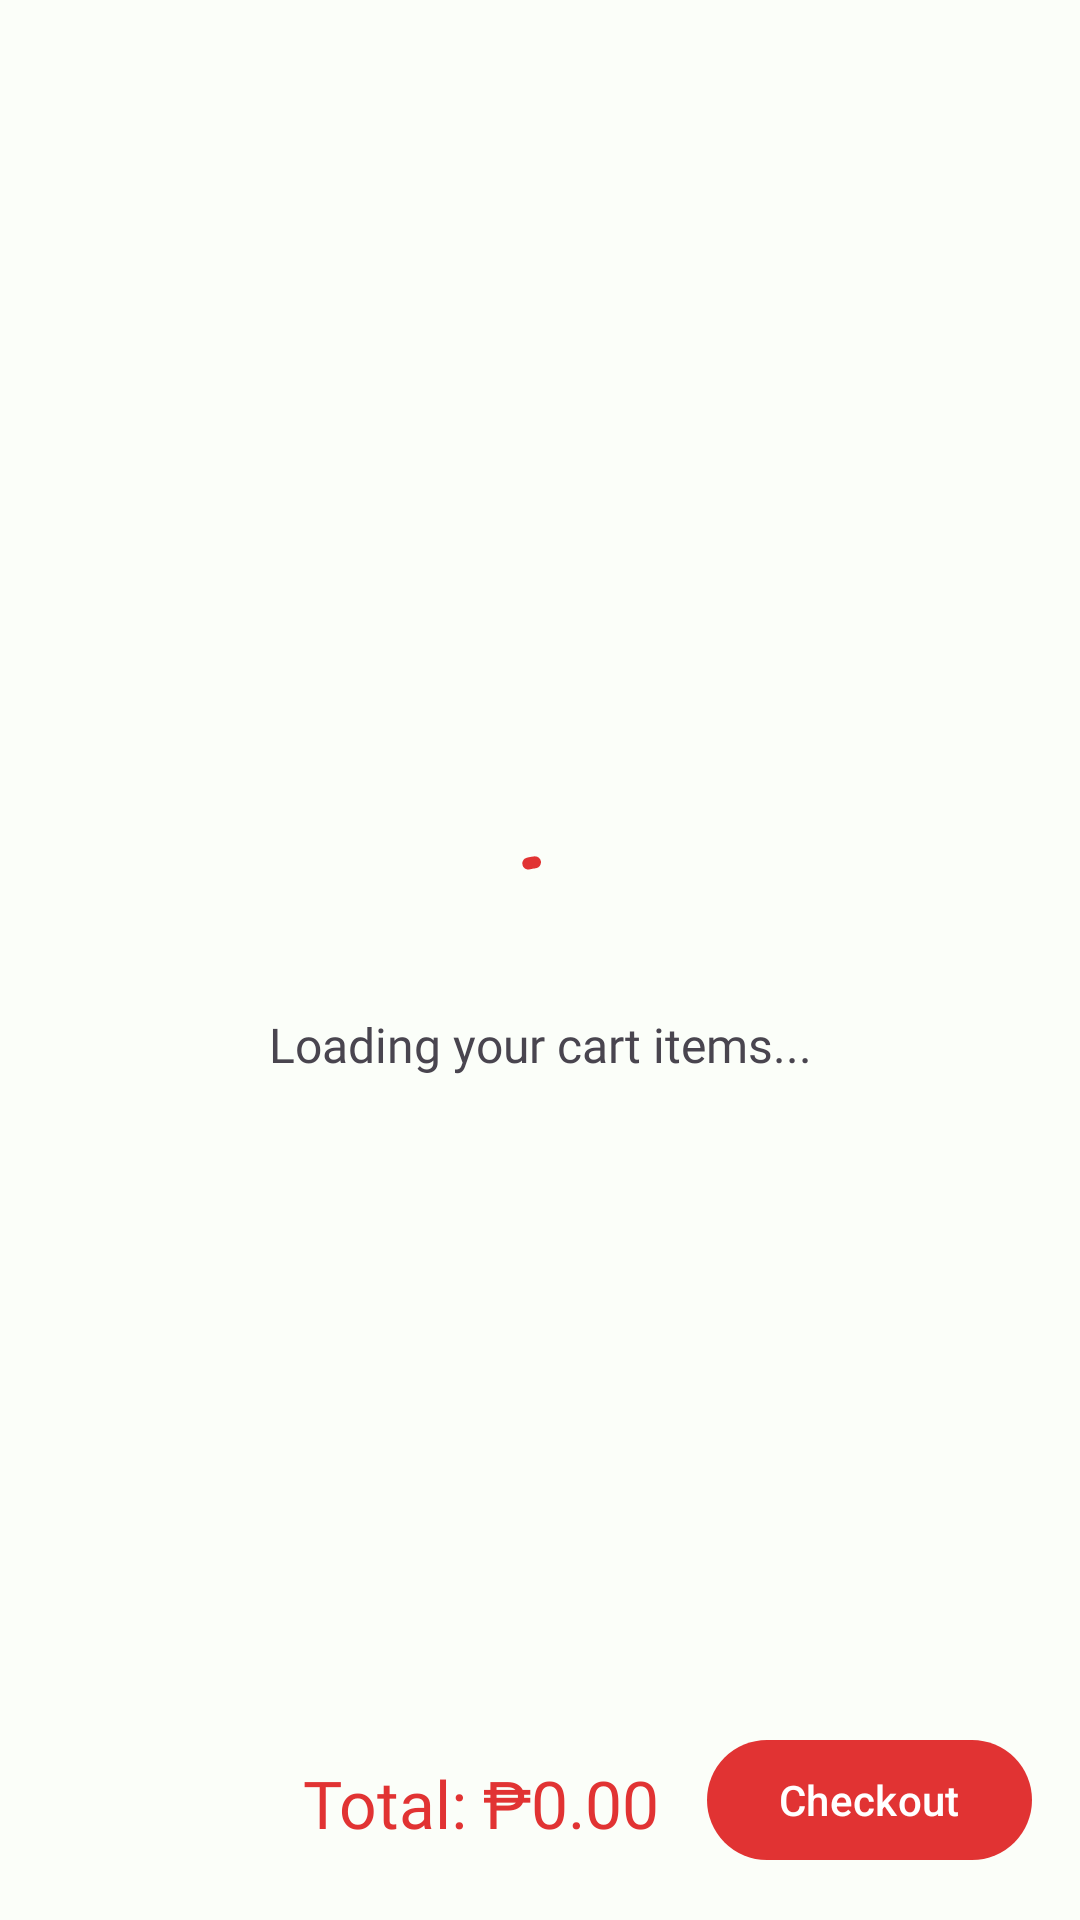

Write the Android layout XML for this screen, with the resource values it uses.
<!-- AndroidManifest.xml: application theme Theme.KuyaDsLutongBahay -->
<!-- res/layout/fragment_cart.xml -->
<?xml version="1.0" encoding="utf-8"?>
<FrameLayout xmlns:android="http://schemas.android.com/apk/res/android"
    xmlns:app="http://schemas.android.com/apk/res-auto"
    xmlns:tools="http://schemas.android.com/tools"
    android:layout_width="match_parent"
    android:layout_height="match_parent"
    tools:context=".Fragments.CartFragment">

    <androidx.constraintlayout.widget.ConstraintLayout
        android:layout_width="match_parent"
        android:layout_height="match_parent">

        <androidx.recyclerview.widget.RecyclerView
            android:id="@+id/rvCart"
            android:layout_width="match_parent"
            android:layout_height="0dp"
            android:padding="16dp"
            app:layout_constraintBottom_toTopOf="@+id/btnPlaceOrder"
            app:layout_constraintEnd_toEndOf="parent"
            app:layout_constraintStart_toStartOf="parent"
            app:layout_constraintTop_toTopOf="parent" />

        <TextView
            android:id="@+id/tvTotal"
            android:layout_width="wrap_content"
            android:layout_height="wrap_content"
            android:layout_margin="16dp"
            android:layout_marginEnd="16dp"
            android:fontFamily="@font/inter_regular"
            android:text="Total: ₱0.00"
            android:textColor="?colorPrimary"
            android:textSize="22sp"
            app:layout_constraintBottom_toBottomOf="@+id/btnPlaceOrder"
            app:layout_constraintEnd_toStartOf="@+id/btnPlaceOrder"
            app:layout_constraintTop_toTopOf="@+id/btnPlaceOrder"
            app:layout_constraintVertical_bias="0.437" />

        <com.google.android.material.button.MaterialButton
            android:id="@+id/btnPlaceOrder"
            android:layout_width="wrap_content"
            android:layout_height="wrap_content"
            android:layout_margin="16dp"
            android:text="Checkout"
            app:layout_constraintBottom_toBottomOf="parent"
            app:layout_constraintEnd_toEndOf="parent" />

        <androidx.constraintlayout.widget.ConstraintLayout
            android:id="@+id/clLoadingBar"
            android:layout_width="wrap_content"
            android:layout_height="wrap_content"
            app:layout_constraintBottom_toBottomOf="parent"
            app:layout_constraintEnd_toEndOf="parent"
            app:layout_constraintStart_toStartOf="parent"
            app:layout_constraintTop_toTopOf="parent">

            <com.google.android.material.progressindicator.CircularProgressIndicator
                android:id="@+id/circularProgressIndicator"
                android:layout_width="150dp"
                android:layout_height="150dp"
                android:indeterminate="true"
                android:visibility="visible"
                app:indicatorColor="?colorPrimary"
                app:layout_constraintEnd_toEndOf="parent"
                app:layout_constraintStart_toStartOf="parent"
                app:layout_constraintTop_toTopOf="parent" />

            <TextView
                android:layout_width="wrap_content"
                android:layout_height="wrap_content"
                android:fontFamily="@font/inter_regular"
                android:text="Loading your cart items..."
                android:layout_marginTop="8dp"
                android:textSize="16sp"
                app:layout_constraintTop_toBottomOf="@+id/circularProgressIndicator" />

        </androidx.constraintlayout.widget.ConstraintLayout>

    </androidx.constraintlayout.widget.ConstraintLayout>

</FrameLayout>
<!-- resources referenced by this layout -->
<resources>
  <style name="Theme.KuyaDsLutongBahay" parent="Theme.Material3.Light.NoActionBar">
          
          <item name="colorPrimary">@color/blue_primary</item>
          <item name="colorPrimaryVariant">@color/blue_primary</item>
          <item name="colorOnPrimary">@color/white</item>
          
          <item name="colorSecondary">@color/blue_primary_variant</item>
          <item name="colorSecondaryVariant">@color/blue_primary_variant</item>
          <item name="colorOnSecondary">@color/blue_primary</item>
          
          <item name="android:statusBarColor">@color/gray_light</item>
          <item name="android:windowLightStatusBar" tools:targetApi="m">true</item>
          <item name="android:windowBackground">@color/gray_light</item>
          
      </style>
  <color name="blue_primary">#E13333</color>
  <color name="white">#FFFFFFFF</color>
  <color name="blue_primary_variant">#3ACD79</color>
  <color name="gray_light">#FBFEF9</color>
</resources>
